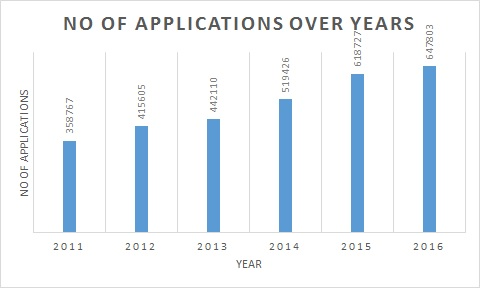

The data file committed next to this chart (first rows):
h1b.year	no_of_applications
2011	358767
2012	415605
2013	442110
2014	519426
2015	618727
2016	647803
